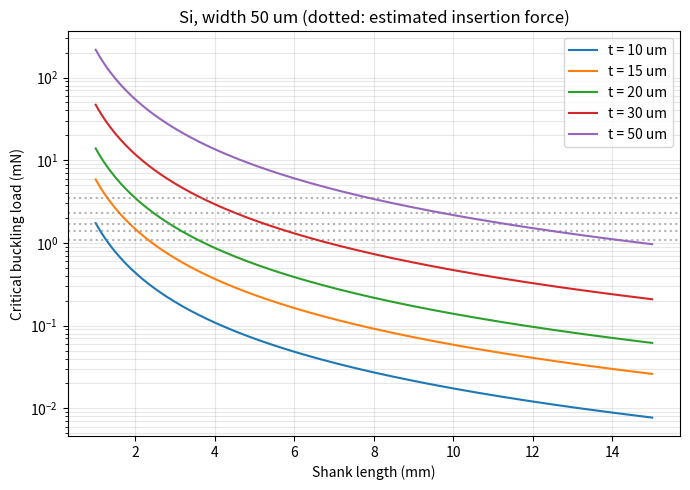
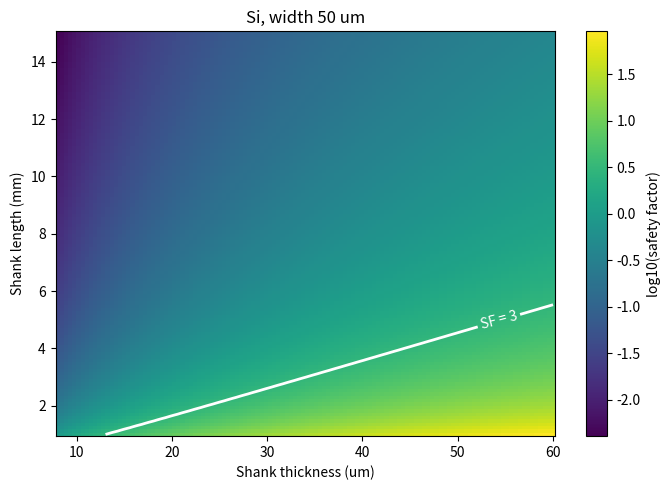

Generate these figures, in order, with matplotlib:
import numpy as np
import pandas as pd
import matplotlib.pyplot as plt

MATERIAL = "Si"                      # Si, SiC, Parylene-C, Polyimide
E_GPA = {"Si": 169.0, "SiC": 400.0, "Parylene-C": 4.0, "Polyimide": 2.5}   # Young's modulus, GPa

WIDTH_UM = 50.0                      # shank width (um)
THICKNESS_UM_LIST = [10, 15, 20, 30, 50]    # shank thickness values to compare (um)
LENGTH_MM_RANGE = (1.0, 15.0)        # shank length range (mm)
INSERTION_DEPTH_MM = 5.0             # depth of insertion into tissue (mm)

K_FACTOR = 2.0                       # effective length factor: 2.0 fixed-free (conservative), 0.7 fixed-pinned
REQUIRED_SAFETY_FACTOR = 3.0

# Insertion force model (PLACEHOLDERS - replace with measured / published values)
PUNCTURE_PRESSURE_PA = 1.0e6         # force per unit tip cross-section needed to puncture tissue (Pa)
FRICTION_SHEAR_PA = 1.0e3            # shear stress along the shank walls (Pa)

def euler_critical_load_mN(width_um, thickness_um, length_mm, material=MATERIAL, k=K_FACTOR):
    # P_cr = pi^2 * E * I / (K*L)^2, bending about the weak axis: I = w * t^3 / 12
    E = E_GPA[material] * 1e9
    w = width_um * 1e-6
    t = np.asarray(thickness_um, dtype=float) * 1e-6
    L = np.asarray(length_mm, dtype=float) * 1e-3
    I = w * t ** 3 / 12.0
    return np.pi ** 2 * E * I / (k * L) ** 2 * 1e3      # mN

def insertion_force_mN(width_um, thickness_um, depth_mm=INSERTION_DEPTH_MM):
    w = width_um * 1e-6
    t = np.asarray(thickness_um, dtype=float) * 1e-6
    tip = PUNCTURE_PRESSURE_PA * w * t
    friction = FRICTION_SHEAR_PA * 2.0 * (w + t) * depth_mm * 1e-3
    return (tip + friction) * 1e3                       # mN

def safety_factor(width_um, thickness_um, length_mm, material=MATERIAL):
    return euler_critical_load_mN(width_um, thickness_um, length_mm, material) / insertion_force_mN(width_um, thickness_um)

def max_length_mm(width_um, thickness_um, sf=REQUIRED_SAFETY_FACTOR, material=MATERIAL, k=K_FACTOR):
    # solve P_cr(L) = sf * F_ins for L
    E = E_GPA[material] * 1e9
    w = width_um * 1e-6
    t = thickness_um * 1e-6
    I = w * t ** 3 / 12.0
    f_req = sf * insertion_force_mN(width_um, thickness_um) * 1e-3     # N
    return np.sqrt(np.pi ** 2 * E * I / f_req) / k * 1e3

L = np.linspace(LENGTH_MM_RANGE[0], LENGTH_MM_RANGE[1], 200)
plt.figure(figsize=(7, 5))
for t in THICKNESS_UM_LIST:
    plt.semilogy(L, euler_critical_load_mN(WIDTH_UM, t, L), label=f"t = {t} um")
    plt.axhline(insertion_force_mN(WIDTH_UM, t), ls=":", color="gray", alpha=0.6)
plt.xlabel("Shank length (mm)"); plt.ylabel("Critical buckling load (mN)")
plt.title(f"{MATERIAL}, width {WIDTH_UM:.0f} um (dotted: estimated insertion force)")
plt.legend(); plt.grid(True, which="both", alpha=0.3)
plt.tight_layout()
plt.savefig("buckling_load.png", dpi=200)
plt.show()

t_grid = np.linspace(8, 60, 120)
l_grid = np.linspace(LENGTH_MM_RANGE[0], LENGTH_MM_RANGE[1], 120)
TT, LL = np.meshgrid(t_grid, l_grid)
SF = safety_factor(WIDTH_UM, TT, LL)

plt.figure(figsize=(7, 5))
im = plt.pcolormesh(TT, LL, np.log10(SF), shading="auto", cmap="viridis")
cs = plt.contour(TT, LL, SF, levels=[REQUIRED_SAFETY_FACTOR], colors="white", linewidths=2)
plt.clabel(cs, fmt=lambda v: f"SF = {v:.0f}")
plt.colorbar(im, label="log10(safety factor)")
plt.xlabel("Shank thickness (um)"); plt.ylabel("Shank length (mm)")
plt.title(f"{MATERIAL}, width {WIDTH_UM:.0f} um")
plt.tight_layout()
plt.savefig("safety_map.png", dpi=200)
plt.show()

rows = []
for m in E_GPA:
    for t in THICKNESS_UM_LIST:
        rows.append({
            "material": m,
            "thickness_um": t,
            "width_um": WIDTH_UM,
            "insertion force (mN)": round(float(insertion_force_mN(WIDTH_UM, t)), 3),
            f"max length for SF={REQUIRED_SAFETY_FACTOR:.0f} (mm)": round(float(max_length_mm(WIDTH_UM, t, material=m)), 2),
            "cross-section (um^2)": WIDTH_UM * t,
        })
df = pd.DataFrame(rows)
df.to_csv("max_shank_length.csv", index=False)
print(df.to_string(index=False))
